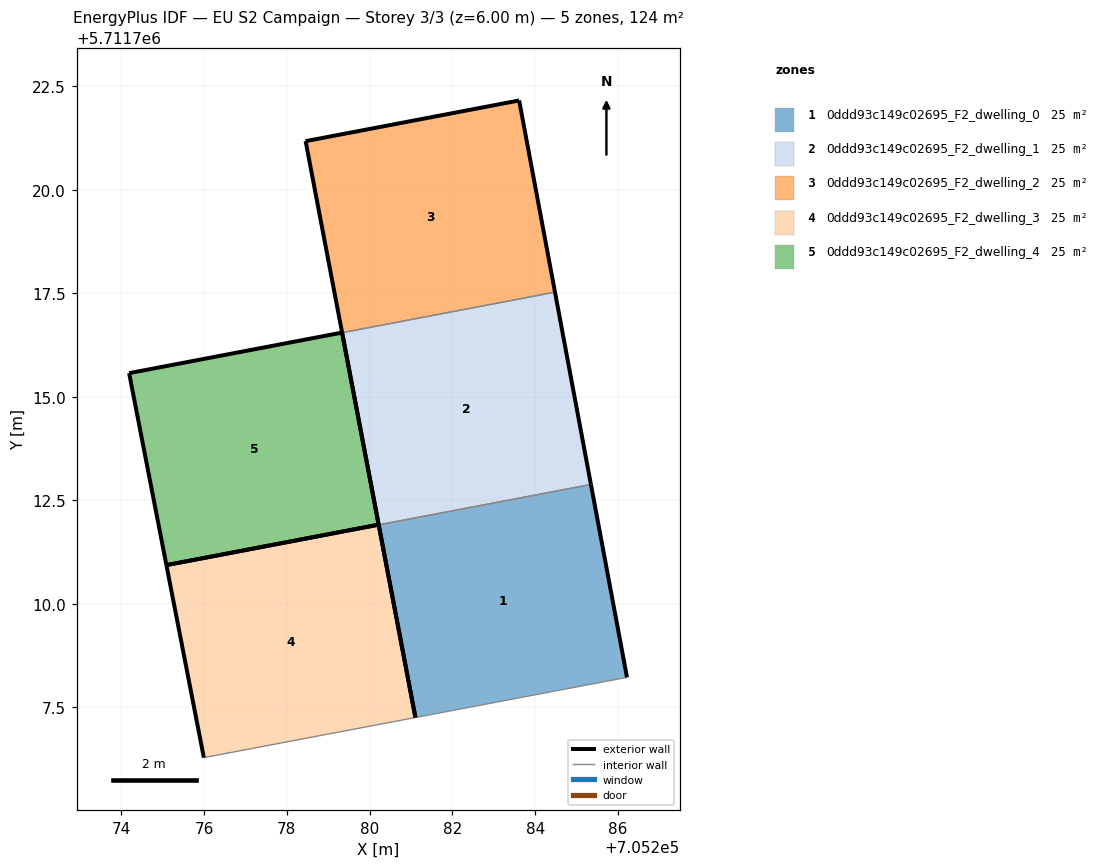
=== STOREY PLAN SPEC (per zone: floor XY polygon, exterior-wall plan segments, windows/doors) ===
zone 1: 0ddd93c149c02695_F2_dwelling_0  (24.7 m²)
  floor: (705286.22, 5711708.22) (705285.35, 5711712.88) (705280.22, 5711711.91) (705281.11, 5711707.25)
  exterior wall: (705285.35, 5711712.88) – (705286.22, 5711708.22)  [4.7 m]
  exterior wall: (705281.11, 5711707.25) – (705280.22, 5711711.91)  [4.7 m]
  interior walls: 2
zone 2: 0ddd93c149c02695_F2_dwelling_1  (24.7 m²)
  floor: (705285.35, 5711712.88) (705284.48, 5711717.53) (705279.34, 5711716.55) (705280.22, 5711711.91)
  exterior wall: (705284.48, 5711717.53) – (705285.35, 5711712.88)  [4.7 m]
  exterior wall: (705280.22, 5711711.91) – (705279.34, 5711716.55)  [4.7 m]
  interior walls: 2
zone 3: 0ddd93c149c02695_F2_dwelling_2  (24.7 m²)
  floor: (705284.48, 5711717.53) (705283.61, 5711722.16) (705278.45, 5711721.18) (705279.34, 5711716.55)
  exterior wall: (705278.45, 5711721.18) – (705283.61, 5711722.16)  [5.3 m]
  exterior wall: (705283.61, 5711722.16) – (705284.48, 5711717.53)  [4.7 m]
  exterior wall: (705279.34, 5711716.55) – (705278.45, 5711721.18)  [4.7 m]
  interior walls: 1
zone 4: 0ddd93c149c02695_F2_dwelling_3  (24.7 m²)
  floor: (705281.11, 5711707.25) (705280.22, 5711711.91) (705275.09, 5711710.93) (705275.99, 5711706.28)
  exterior wall: (705280.22, 5711711.91) – (705281.11, 5711707.25)  [4.7 m]
  exterior wall: (705275.99, 5711706.28) – (705275.09, 5711710.93)  [4.7 m]
  exterior wall: (705275.09, 5711710.93) – (705280.22, 5711711.91)  [5.2 m]
  interior walls: 1
zone 5: 0ddd93c149c02695_F2_dwelling_4  (24.7 m²)
  floor: (705280.22, 5711711.91) (705279.33, 5711716.55) (705274.19, 5711715.57) (705275.09, 5711710.93)
  exterior wall: (705274.19, 5711715.57) – (705279.33, 5711716.55)  [5.2 m]
  exterior wall: (705279.33, 5711716.55) – (705280.22, 5711711.91)  [4.7 m]
  exterior wall: (705275.09, 5711710.93) – (705274.19, 5711715.57)  [4.7 m]
  exterior wall: (705280.22, 5711711.91) – (705275.09, 5711710.93)  [5.2 m]

=== DERIVED (storey summary) ===
Building: EU S2 Campaign
Storey: 3 of 3  (floor level z = 6.00 m)
Storey gross floor area: 123.5 m²
Zones on this storey: 5
  - 0ddd93c149c02695_F2_dwelling_0: floor 24.7 m²; exterior wall 9.5 m (28.4 m²); WWR 0.0%
  - 0ddd93c149c02695_F2_dwelling_1: floor 24.7 m²; exterior wall 9.5 m (28.4 m²); WWR 0.0%
  - 0ddd93c149c02695_F2_dwelling_2: floor 24.7 m²; exterior wall 14.7 m (44.0 m²); WWR 0.0%
  - 0ddd93c149c02695_F2_dwelling_3: floor 24.7 m²; exterior wall 14.7 m (44.1 m²); WWR 0.0%
  - 0ddd93c149c02695_F2_dwelling_4: floor 24.7 m²; exterior wall 19.9 m (59.7 m²); WWR 0.0%
Zone adjacency (shared interzone walls):
  - 0ddd93c149c02695_F2_dwelling_0 ↔ 0ddd93c149c02695_F2_dwelling_1
  - 0ddd93c149c02695_F2_dwelling_1 ↔ 0ddd93c149c02695_F2_dwelling_2